The GitHub repository k-sailee/LeafDiseaseDataset contains a labelled image folder "final_dataset" with 10 categories: alternaria leaf blight, anthracnose, chlorosis, dried leaf, healthy, initial stage, leaf blight, leaf spot, pest damage, rust diseases. Examples follow, each with its label.

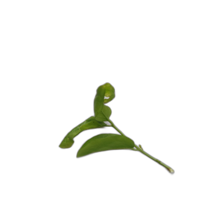
Label: initial stage

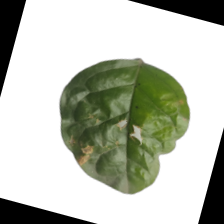
Label: leaf spot

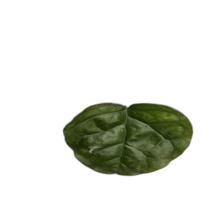
Label: pest damage

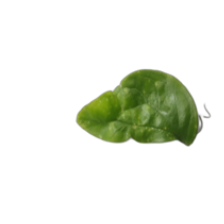
Label: chlorosis

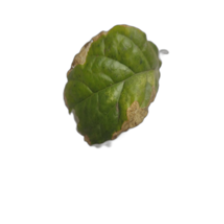
Label: leaf blight

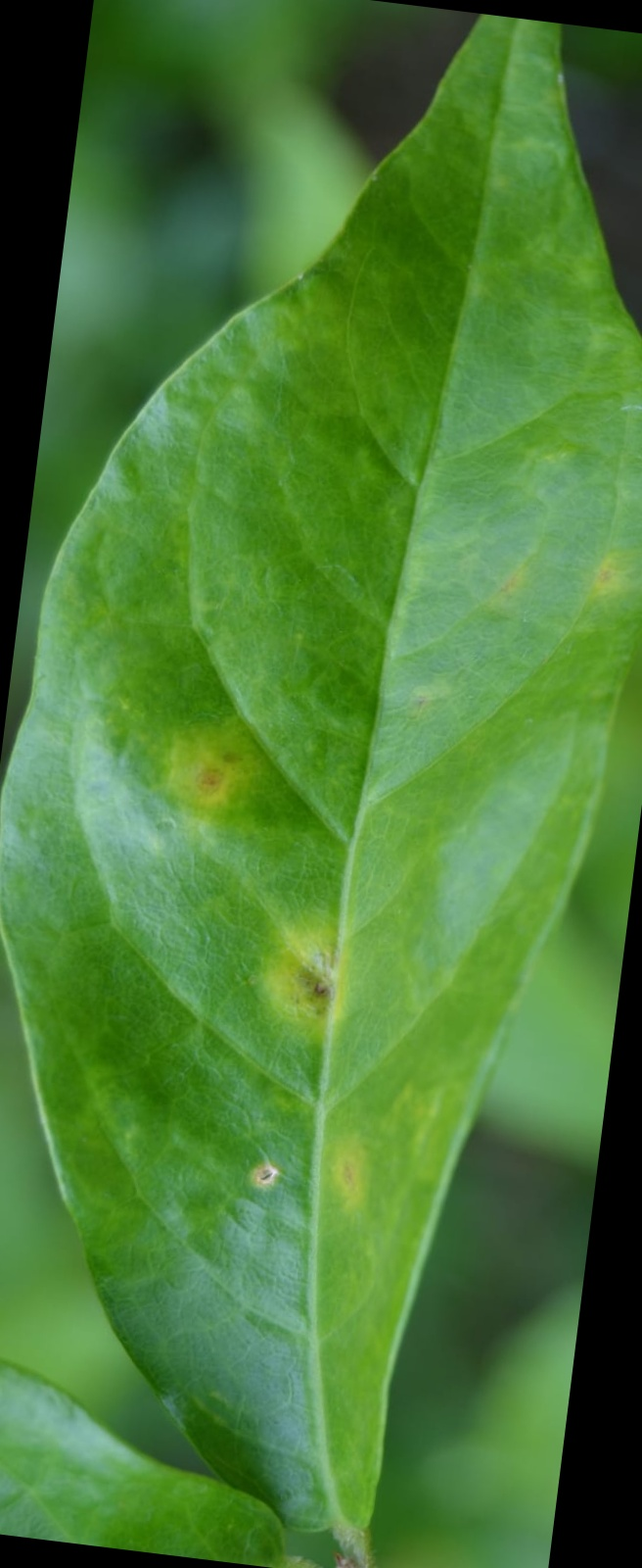
Label: alternaria leaf blight
